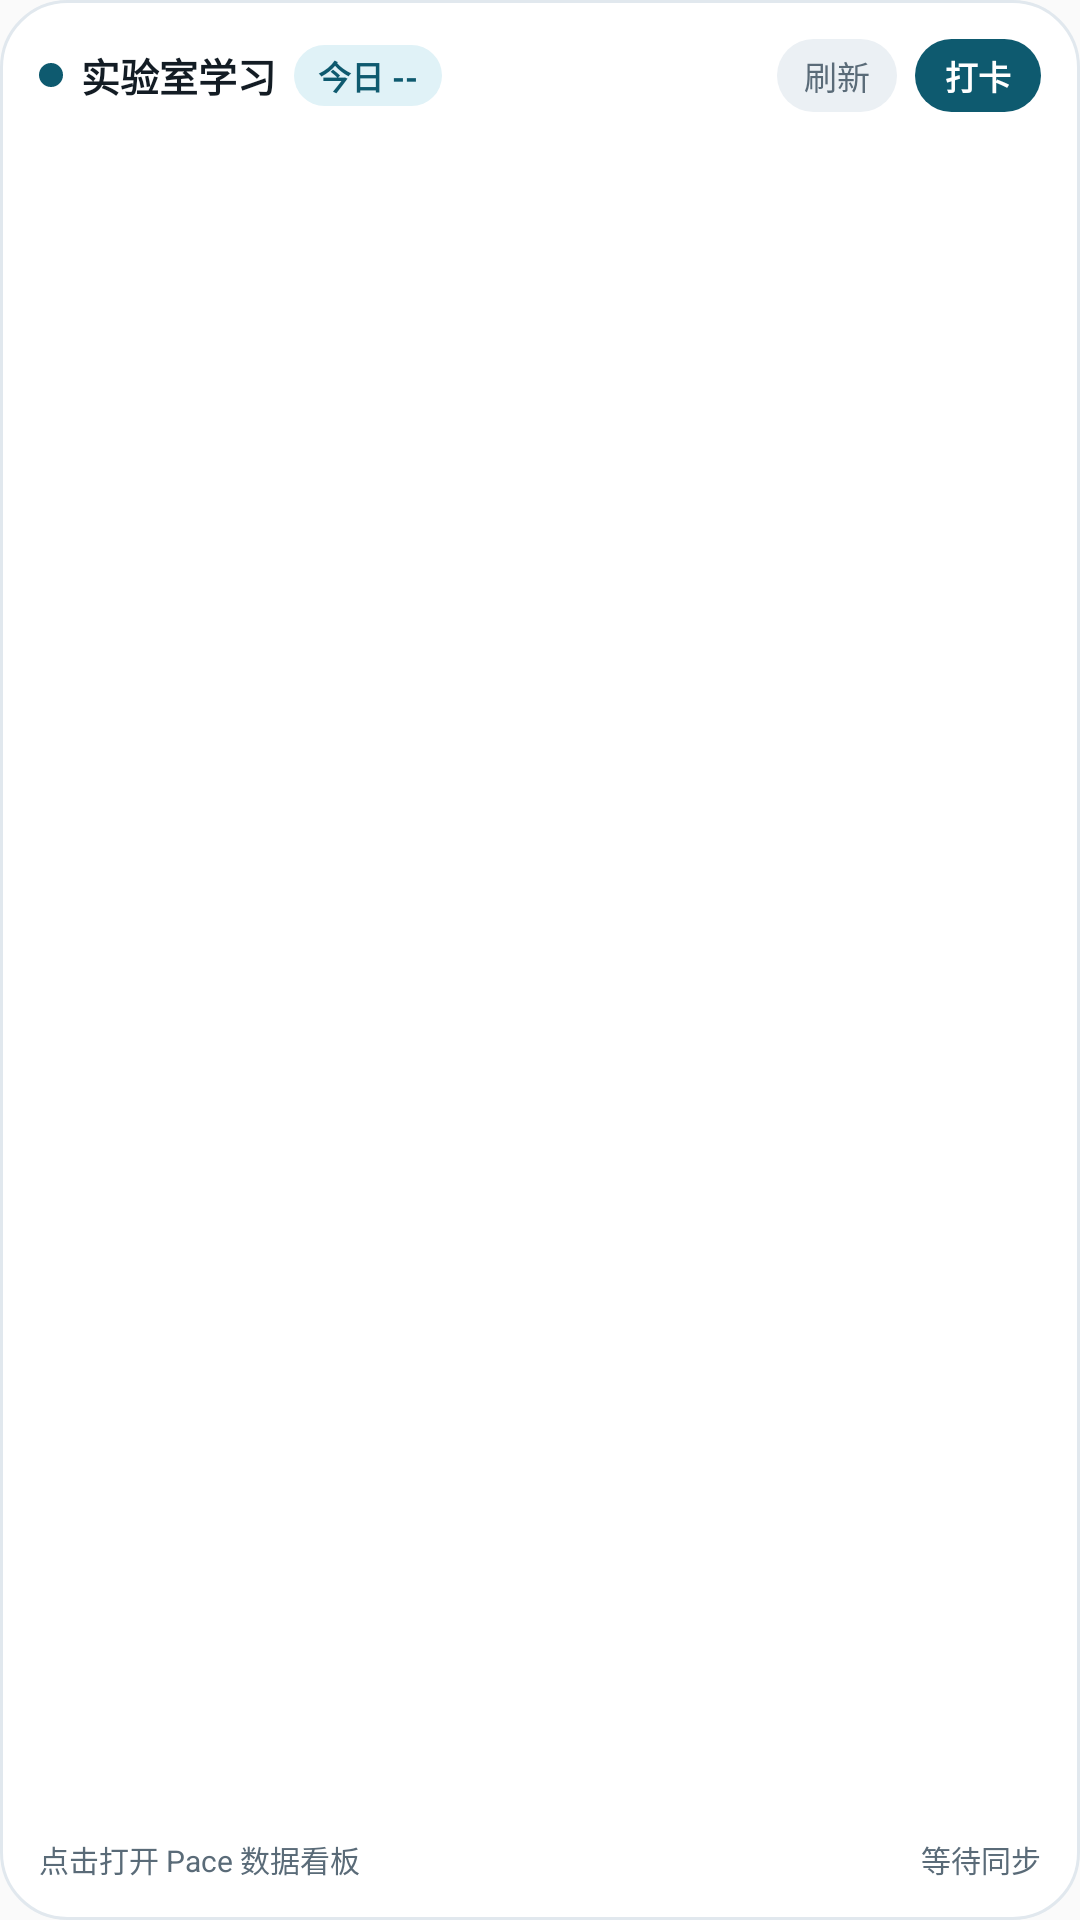

Android layout source for this screen:
<!-- AndroidManifest.xml: application theme Theme.PaceApp -->
<!-- res/layout/widget_lab_study.xml -->
<?xml version="1.0" encoding="utf-8"?>
<LinearLayout xmlns:android="http://schemas.android.com/apk/res/android"
    android:id="@+id/widget_lab_root"
    android:layout_width="match_parent"
    android:layout_height="match_parent"
    android:background="@drawable/widget_bg_surface"
    android:orientation="vertical"
    android:padding="13dp">

    <LinearLayout
        android:layout_width="match_parent"
        android:layout_height="wrap_content"
        android:gravity="center_vertical"
        android:orientation="horizontal">

        <ImageView
            android:id="@+id/widget_lab_dot"
            android:layout_width="8dp"
            android:layout_height="8dp"
            android:contentDescription="@null"
            android:src="@drawable/widget_dot_teal" />

        <TextView
            android:id="@+id/widget_lab_title"
            android:layout_width="wrap_content"
            android:layout_height="wrap_content"
            android:layout_marginStart="6dp"
            android:maxLines="1"
            android:text="实验室学习"
            android:textColor="#FF131C24"
            android:textSize="13sp"
            android:textStyle="bold" />

        <TextView
            android:id="@+id/widget_lab_badge"
            android:layout_width="wrap_content"
            android:layout_height="wrap_content"
            android:layout_marginStart="6dp"
            android:background="@drawable/widget_pill_teal"
            android:maxLines="1"
            android:paddingHorizontal="8dp"
            android:paddingVertical="2dp"
            android:text="今日 --"
            android:textColor="#FF0E5A6F"
            android:textSize="11sp"
            android:textStyle="bold" />

        <LinearLayout
            android:layout_width="0dp"
            android:layout_height="1dp"
            android:layout_weight="1"
            android:orientation="horizontal" />

        <TextView
            android:id="@+id/widget_lab_refresh"
            android:layout_width="wrap_content"
            android:layout_height="wrap_content"
            android:layout_marginEnd="6dp"
            android:background="@drawable/widget_pill_muted"
            android:maxLines="1"
            android:paddingHorizontal="9dp"
            android:paddingVertical="4dp"
            android:text="刷新"
            android:textColor="#FF5A6B78"
            android:textSize="11sp" />

        <TextView
            android:id="@+id/widget_lab_action"
            android:layout_width="wrap_content"
            android:layout_height="wrap_content"
            android:background="@drawable/widget_pill_teal_solid"
            android:maxLines="1"
            android:paddingHorizontal="10dp"
            android:paddingVertical="4dp"
            android:text="打卡"
            android:textColor="#FFFFFFFF"
            android:textSize="11sp"
            android:textStyle="bold" />
    </LinearLayout>

    <ImageView
        android:id="@+id/widget_lab_chart"
        android:layout_width="match_parent"
        android:layout_height="0dp"
        android:layout_marginTop="6dp"
        android:layout_marginBottom="4dp"
        android:layout_weight="1"
        android:contentDescription="实验室近7天学习时长图表"
        android:scaleType="fitCenter" />

    <LinearLayout
        android:layout_width="match_parent"
        android:layout_height="wrap_content"
        android:gravity="center_vertical"
        android:orientation="horizontal">

        <TextView
            android:id="@+id/widget_lab_footer_left"
            android:layout_width="0dp"
            android:layout_height="wrap_content"
            android:layout_weight="1"
            android:ellipsize="end"
            android:maxLines="1"
            android:text="点击打开 Pace 数据看板"
            android:textColor="#FF5A6B78"
            android:textSize="10sp" />

        <TextView
            android:id="@+id/widget_lab_footer_right"
            android:layout_width="wrap_content"
            android:layout_height="wrap_content"
            android:maxLines="1"
            android:text="等待同步"
            android:textColor="#FF5A6B78"
            android:textSize="10sp" />
    </LinearLayout>

</LinearLayout>
<!-- resources referenced by this layout -->
<resources>
  <!-- drawable widget_bg_surface (drawable) -->
  <?xml version="1.0" encoding="utf-8"?>
  <shape xmlns:android="http://schemas.android.com/apk/res/android"
      android:shape="rectangle">
      <solid android:color="#FFFFFFFF" />
      <stroke
          android:width="1dp"
          android:color="#FFE1E8EE" />
      <corners android:radius="22dp" />
  </shape>
  <!-- drawable widget_dot_teal (drawable) -->
  <?xml version="1.0" encoding="utf-8"?>
  <shape xmlns:android="http://schemas.android.com/apk/res/android"
      android:shape="oval">
      <solid android:color="#FF0E5A6F" />
      <size
          android:width="8dp"
          android:height="8dp" />
  </shape>
  <!-- drawable widget_pill_muted (drawable) -->
  <?xml version="1.0" encoding="utf-8"?>
  <shape xmlns:android="http://schemas.android.com/apk/res/android"
      android:shape="rectangle">
      <solid android:color="#FFEBF0F4" />
      <corners android:radius="999dp" />
  </shape>
  <!-- drawable widget_pill_teal (drawable) -->
  <?xml version="1.0" encoding="utf-8"?>
  <shape xmlns:android="http://schemas.android.com/apk/res/android"
      android:shape="rectangle">
      <solid android:color="#FFE0F2F7" />
      <corners android:radius="999dp" />
  </shape>
  <!-- drawable widget_pill_teal_solid (drawable) -->
  <?xml version="1.0" encoding="utf-8"?>
  <shape xmlns:android="http://schemas.android.com/apk/res/android"
      android:shape="rectangle">
      <solid android:color="#FF0E5A6F" />
      <corners android:radius="999dp" />
  </shape>
  <style name="Theme.PaceApp" parent="android:style/Theme.Material.Light.NoActionBar" />
</resources>
